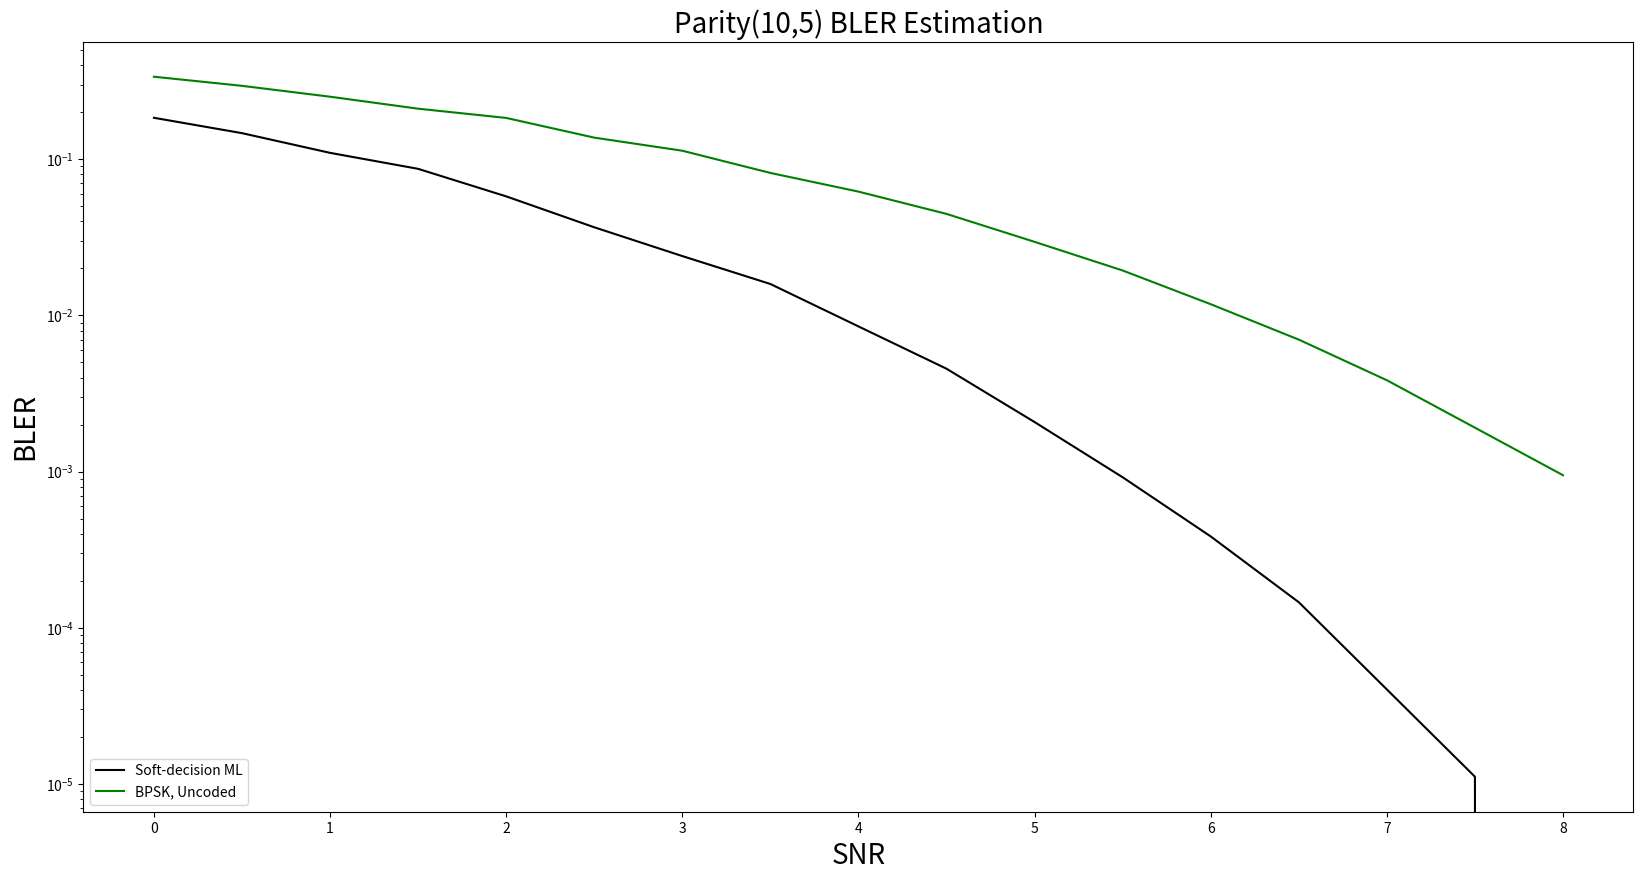

Write Python code to recreate this figure.
import matplotlib.pyplot as plt

# Data Storage BLER:
BLER_BPSK = [0.3381, 0.2956, 0.2518, 0.211, 0.1841, 0.1377, 0.1135, 0.0818, # 0.0~3.5
             0.0621, 0.0447, 0.0296, 0.0194, 0.0118, 0.007, 0.00384527, 0.00191, 0.0009473] # 4.0~8.0
BLER_SDML = [0.1845, 0.1471, 0.11, 0.0869, 0.0579, 0.0367, 0.024, 0.0159, # 0~3.5
             0.008506, 0.004556, 0.002075, 0.000919, 0.000384, 0.0001455, 4.019933e-05, 1.109878e-05, 0.0] # 4.0~8.0

# BLER_SLNN_7 = [0.0, 0.0, 0.0, 0.0, 0.0, 0.0, 0.0, 0.0, # 0~3.5
#                0.0, 0.0, 0.0, 0.0, 0.0, 0.0, 0.0, 0.0, 0.0] # 4.0~8.0
# BLER_MLNN_100 = [0.0, 0.0, 0.0, 0.0, 0.0, 0.0, 0.0, 0.0, # 0~3.5
#                0.0, 0.0, 0.0, 0.0, 0.0, 0.0, 0.0, 0.0, 0.0] # 4.0~8.0
# BLER_MLNN_50_50 = [0.0, 0.0, 0.0, 0.0, 0.0, 0.0, 0.0, 0.0, # 0~3.5
#                0.0, 0.0, 0.0, 0.0, 0.0, 0.0, 0.0, 0.0, 0.0] # 4.0~8.0
# BLER_MLNN_100_100 = [0.0, 0.0, 0.0, 0.0, 0.0, 0.0, 0.0, 0.0, # 0~3.5
#                0.0, 0.0, 0.0, 0.0, 0.0, 0.0, 0.0, 0.0, 0.0] # 4.0~8.0

SNR = [0, 0.5, 1, 1.5, 2, 2.5, 3, 3.5, 4, 4.5, 5, 5.5, 6, 6.5, 7, 7.5, 8.0]

plt.figure(figsize=(20, 10))
plt.semilogy(SNR, BLER_SDML,  label='Soft-decision ML', color = "black")
plt.semilogy(SNR, BLER_BPSK,  label='BPSK, Uncoded', color = "green")
# plt.semilogy(SNR, BLER_SLNN_7, label='Single-label Neural network N=7', color='blue')
#
#
# plt.semilogy(SNR, BLER_MLNN_100, marker='D', label='N=100', color = "pink", linestyle='--')
# plt.semilogy(SNR, BLER_MLNN_50_50, marker='D', label='N1=50, N2=50', color = "orange", linestyle='--')
# plt.semilogy(SNR, BLER_MLNN_100_100, marker='D', label='N1=100, N2=100', color = "red", linestyle='--')

plt.xlabel('SNR', fontsize=20)
plt.ylabel('BLER', fontsize=20)
plt.title('Parity(10,5) BLER Estimation', fontsize=20)
plt.legend(['Soft-decision ML', 'BPSK, Uncoded'
               # , 'Single-label Neural network N=7',
            # 'N=100, Article', 'N1=50, N2=50, Article','N1=100, N2=100, Article',
            # 'N=100', 'N1=50, N2=50', 'N1=100, N2=100'
            ], loc='lower left')


plt.show()